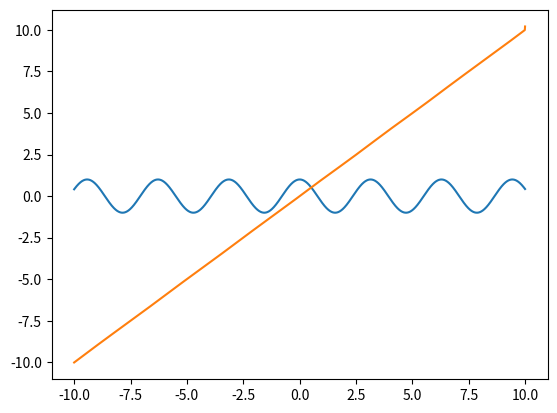

This figure's Python source:
import matplotlib.pyplot as plt
import numpy as np

x = np.arange(-10.0, 10.0, 0.01)
y = np.cos(2*x)
gy = x - 0.5 * np.diff(y, append=0)
plt.plot(x, y, label='f(x)')
plt.plot(x, gy, label='g(x)')
plt.show()
